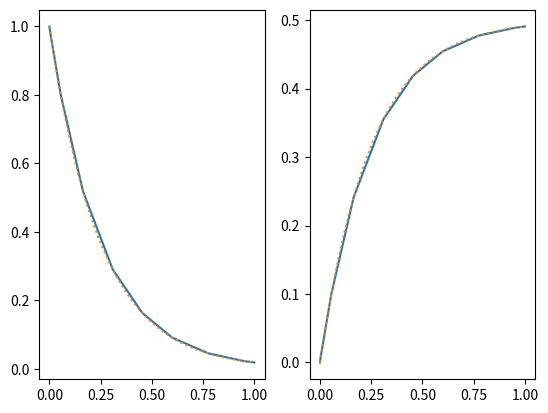

Source code (Python):
# -*- coding: utf-8 -*-
"""
Created on Fri Feb 24 12:07:35 2023

[redacted]
"""
# %% import libraries
import numpy as np
from scipy.integrate import solve_ivp
import matplotlib.pyplot as plt
# %% model
def reactor_tubular(t,x,u):
    
    dxdt = np.zeros(len(x))
    
    dxdt[0] = -(u+0.5*u**2)*x[0]
    dxdt[1] = u*x[0]
    
    return dxdt

# %% my custom RK4
def RK4(f,t0,x0,h,n,u):
    
    t = np.zeros(n+1)
    x = np.array((n+1)*[x0])
    t[0] = t0
    x[0] = x0
    
    for k in range(n):
        k1 = f(t[k],x[k],u[k])
        k2 = f(t[k]+h/2,x[k]+(h/2)*k1,u[k])
        k3 = f(t[k]+h/2,x[k]+(h/2)*k2,u[k])
        k4 = f(t[k]+h,x[k]+h*k3,u[k])
        x[k+1] = x[k]+(h/6)*(k1+2*k2+2*k3+k4)
        t[k+1] = t[k]+h  
        
    return t,x

# %% euler
def euler(f,t0,x0,h,n,u):
    t = np.zeros(n+1)
    x = np.array((n+1)*[x0])
    t[0] = t0
    x[0] = x0
    
    for k in range(n):
        x[k+1] = x[k]+h*f(t[k],x[k],u[k])
        t[k+1] = t[k]+h
        
    return t,x
# %% condiciones iniciales del modelo e inputs
x0 = np.array([1.0, 0.0])
tf = 1.0
u =2.0 # escalar fijo
tspan = (0,tf)
# %% inputs para el custom RK4
n = 50 # número de elementos finitos
h = tf/n # el tamaño del paso de integración
u1 = np.ones(n+1)*u 
# %% integración númerica (scipy)
solution = solve_ivp(reactor_tubular, tspan, x0, method='Radau',
                     args = (u,))

time = solution.t
X = solution.y.T
# %% integración con custom RK4
t1,x1 = RK4(reactor_tubular,0, x0, h, n, u1)
# %%
for i in range(len(x0)): # tamaño de las variables del modelo
    plt.subplot(1,2,i+1)
    plt.plot(time,X[:,i])
    plt.plot(t1,x1[:,i],':')


